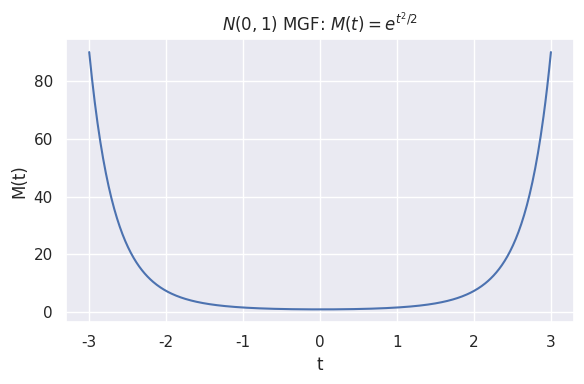

Here is the Python script that generated this plot:
import numpy as np
import scipy.stats as st
import scipy.integrate as integrate
import scipy.optimize as optimize
import seaborn as sns
import matplotlib.pyplot as plt

sns.set_theme(palette="deep")
rng = np.random.default_rng(seed=42)

def M(t):
    return np.exp(t**2 / 2)

# Evaluate at a single point
print(M(0))

# Evaluate at 1, 2, ..., 10 by passing an array
print(M(np.arange(1, 11)))

t_grid = np.linspace(-3, 3, 500)

fig, ax = plt.subplots(figsize=(6, 4))
sns.lineplot(x=t_grid, y=M(t_grid), ax=ax)
ax.set_xlabel("t")
ax.set_ylabel("M(t)")
ax.set_title(r"$N(0,1)$ MGF: $M(t) = e^{t^2/2}$")
plt.tight_layout()
plt.show()

def g(t, mean=0, sd=1):
    return np.exp(mean * t + sd**2 * t**2 / 2)

# N(2, 9) MGF at t = 1: positional and keyword forms are equivalent
print(g(1, 2, 3))
print(g(t=1, mean=2, sd=3))
print(g(mean=2, sd=3, t=1))

# N(0, 25) MGF at t = 3: omit mean, which defaults to 0
print(g(t=3, sd=5))

result, error = integrate.quad(lambda x: x**6 * st.norm.pdf(x), -np.inf, np.inf)
print(f"6th moment of N(0, 1): {result:.4f}  (absolute error < {error:.2e})")

result, error = integrate.quad(
    lambda x: x**2 * st.uniform.pdf(x, loc=-1, scale=2), -1, 1
)
print(f"2nd moment of Unif(-1, 1): {result:.6f}  (true value: {1/3:.6f})")

k = np.arange(0, 101)
second_moment = np.sum(k**2 * st.poisson.pmf(k, mu=7))
print(f"2nd moment of Pois(7): {second_moment:.6f}  (true value: 56)")

x = rng.normal(size=100)
print(f"6th sample moment (n=100): {np.mean(x**6):.4f}")
print(f"True 6th moment:           {15:.4f}")

z = rng.normal(size=1000)
print(f"Sample mean:     {np.mean(z):.4f}  (true: 0)")
print(f"Sample variance: {np.var(z, ddof=1):.4f}  (true: 1)")
print(f"Sample std dev:  {np.std(z, ddof=1):.4f}  (true: 1)")

def skew(x):
    central = np.mean((x - np.mean(x))**3)
    return central / np.std(x, ddof=1)**3

def kurt(x):
    central = np.mean((x - np.mean(x))**4)
    return central / np.std(x, ddof=1)**4 - 3

z = rng.normal(size=10000)
print(f"Sample skewness of N(0, 1): {skew(z):.4f}  (true: 0)")
print(f"Sample kurtosis of N(0, 1): {kurt(z):.4f}  (true: 0)")

median_expo = optimize.brentq(lambda x: st.expon.cdf(x) - 0.5, a=0, b=2)
print(f"Median of Expo(1) via root-finding: {median_expo:.6f}")
print(f"True value (log 2):                 {np.log(2):.6f}")

# The quantile function (inverse CDF) gives the same result directly
print(f"Median via ppf:                     {st.expon.ppf(0.5):.6f}")

# Negate the PDF to turn maximization into minimization
result = optimize.minimize_scalar(
    lambda x: -st.gamma.pdf(x, a=6, scale=1),
    bounds=(0, 20), method="bounded"
)
print(f"Mode of Gamma(6, 1): {result.x:.6f}  (true: 5)")

n, p = 50, 0.2
k_vals = np.arange(0, n + 1)

# Median: first k where the CDF reaches or exceeds 0.5
cdf_vals = st.binom.cdf(k_vals, n=n, p=p)
median_bin = k_vals[np.argmax(cdf_vals >= 0.5)]
print(f"Median of Bin(50, 0.2): {median_bin}  (mean np = {n*p:.0f})")

# Mode: k that maximizes the PMF
pmf_vals = st.binom.pmf(k_vals, n=n, p=p)
mode_bin = k_vals[np.argmax(pmf_vals)]
print(f"Mode of Bin(50, 0.2):   {mode_bin}  (mean np = {n*p:.0f})")

def sample_mode(x):
    values, counts = np.unique(x, return_counts=True)
    max_count = counts.max()
    return values[counts == max_count]

# Draw 200 values from Bin(10, 0.3) and find the sample median and mode
data = rng.binomial(n=10, p=0.3, size=200)
print(f"Sample median: {np.median(data)}")
print(f"Sample mode:   {sample_mode(data)}")

mu, sigma = 1, 2
lnorm = st.lognorm(s=sigma, scale=np.exp(mu))   # LN(mu=1, sigma^2=4)

x = 2.0
print(f"LN(1, 4) PDF at x=2: {lnorm.pdf(x):.6f}")
print(f"LN(1, 4) CDF at x=2: {lnorm.cdf(x):.6f}")

# Generate LN(1, 4) two ways: direct and via exp(Normal)
draws_direct     = lnorm.rvs(size=5, random_state=rng)
draws_via_normal = np.exp(rng.normal(loc=mu, scale=sigma, size=5))

print("\nDirect draws:          ", np.round(draws_direct, 4))
print("Via exp(Normal) draws: ", np.round(draws_via_normal, 4))

lam, gamma = 1, 2
weib = st.weibull_min(c=gamma, scale=lam**(-1 / gamma))   # Wei(lam=1, gamma=2)

x = 1.0
print(f"Wei(1, 2) PDF at x=1: {weib.pdf(x):.6f}")
print(f"Wei(1, 2) CDF at x=1: {weib.cdf(x):.6f}")

# Generate Wei(lam, gamma) two ways: direct and via Expo^(1/gamma)
draws_direct   = weib.rvs(size=5, random_state=rng)
expo_draws     = rng.exponential(scale=1 / lam, size=5)
draws_via_expo = expo_draws ** (1 / gamma)

print("\nDirect draws:             ", np.round(draws_direct, 4))
print("Via Expo^(1/gamma) draws: ", np.round(draws_via_expo, 4))

n_sims = 10**6
# Each row is one roll of six dice; rng.integers(1, 7) gives 1, 2, ..., 6
dice = rng.integers(1, 7, size=(n_sims, 6))
totals = dice.sum(axis=1)

prob_18 = np.mean(totals == 18)
exact   = 3431 / 6**6
print(f"Simulated P(sum = 18): {prob_18:.5f}")
print(f"Exact      P(sum = 18): {exact:.5f}")
